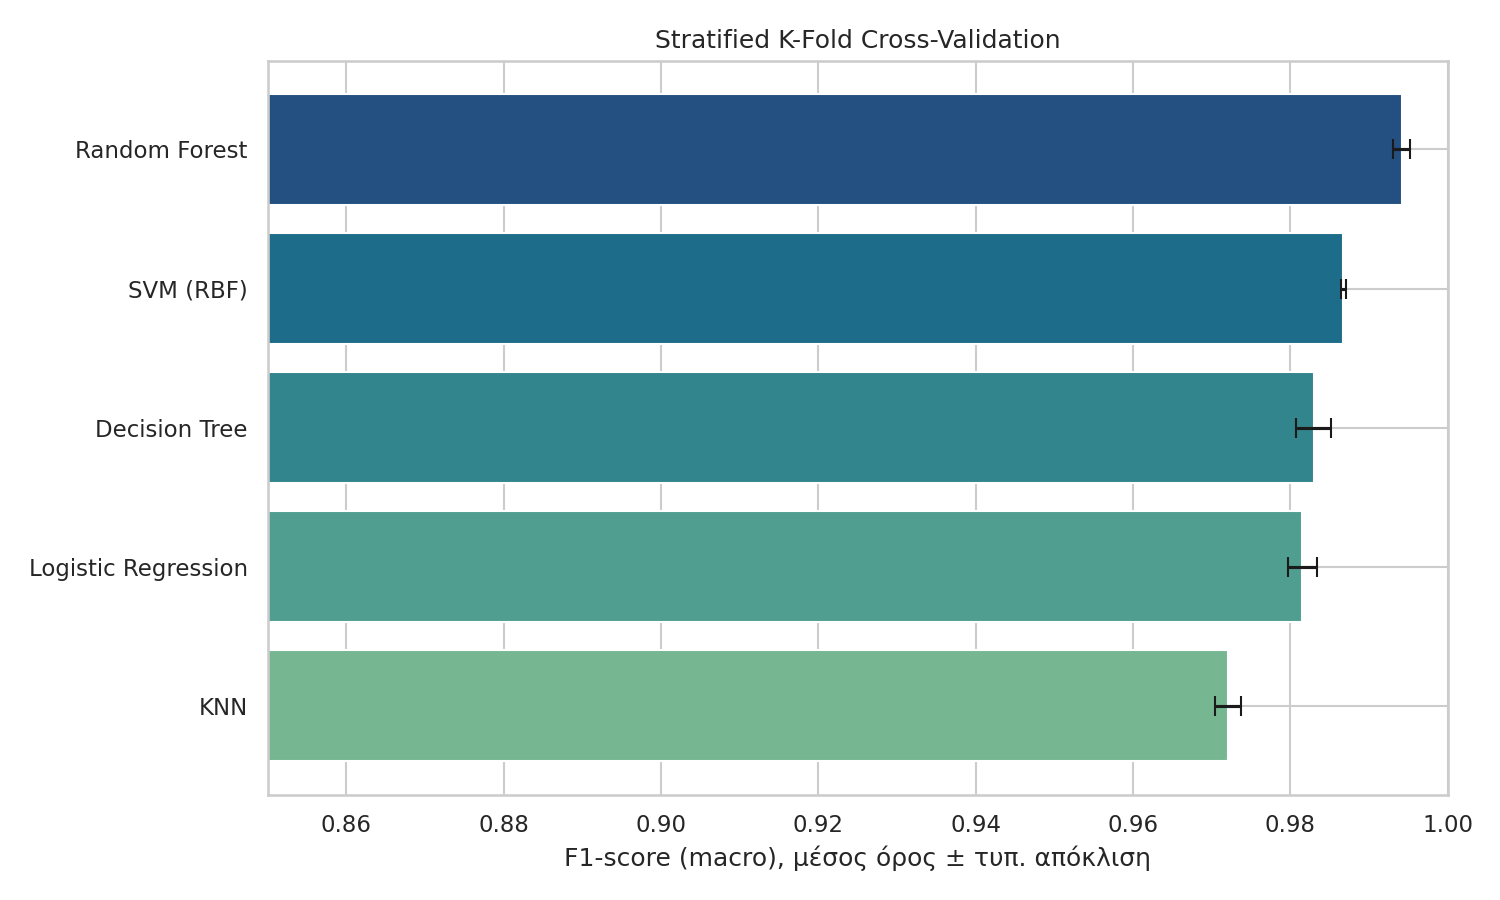

The table this chart was drawn from, first rows:
model, f1_mean, f1_std, f1_min, f1_max
Random Forest, 0.9941, 0.00112, 0.992, 0.995
SVM (RBF), 0.9867, 0.0003248, 0.9863, 0.9872
Decision Tree, 0.983, 0.002237, 0.9798, 0.9862
Logistic Regression, 0.9815, 0.001813, 0.9795, 0.9849
KNN, 0.9721, 0.001674, 0.9693, 0.9738
